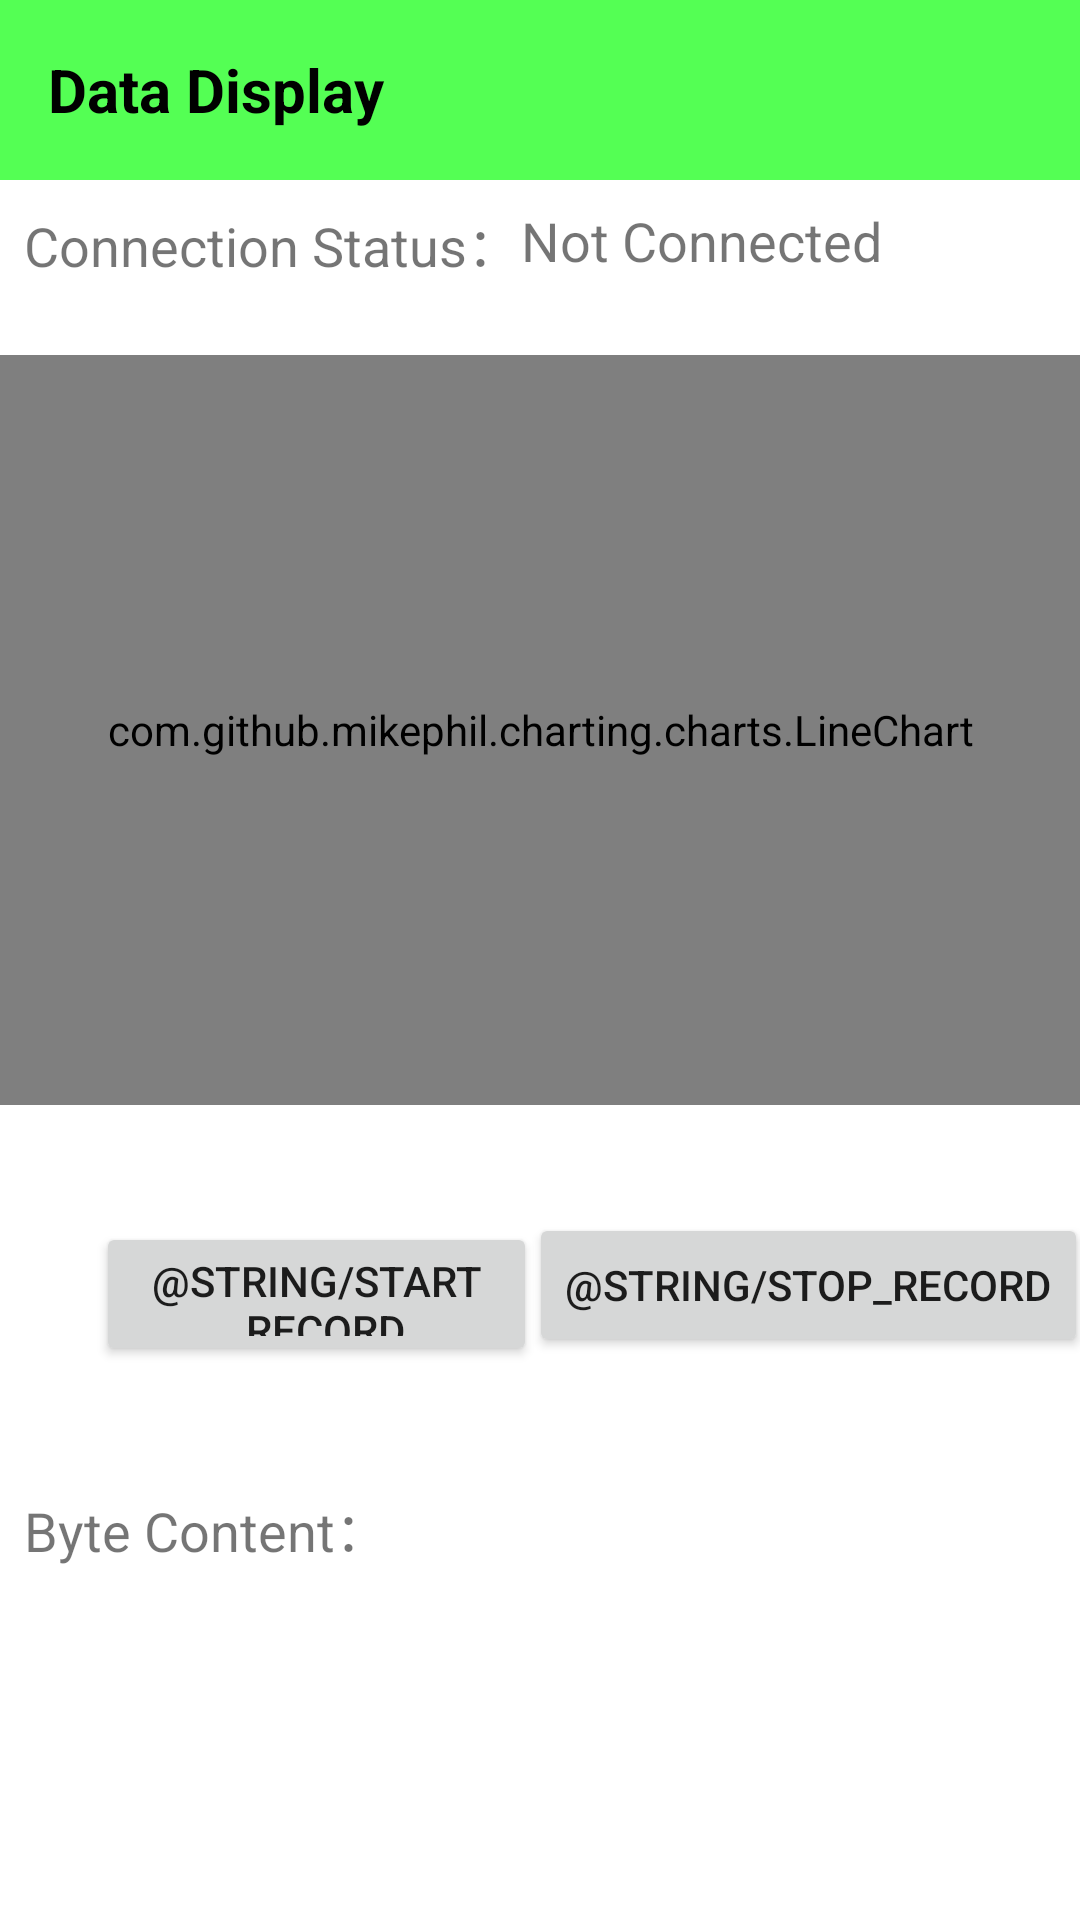

This screen was rendered from an Android layout file. Write that file and the resources it references.
<!-- AndroidManifest.xml: application theme Theme.Proto_emg -->
<!-- res/layout/byte_graph_view.xml -->
<?xml version="1.0" encoding="utf-8"?>
<androidx.constraintlayout.widget.ConstraintLayout xmlns:android="http://schemas.android.com/apk/res/android"
    xmlns:app="http://schemas.android.com/apk/res-auto"
    android:layout_width="match_parent"
             android:layout_height="match_parent">

    <androidx.appcompat.widget.Toolbar
        android:id="@+id/toolbar3"
        android:layout_width="match_parent"
        android:layout_height="60dp"
        android:background="#54FF54"
        android:minHeight="?attr/actionBarSize"
        android:theme="?attr/actionBarTheme"
        app:layout_constraintEnd_toEndOf="parent"
        app:layout_constraintHorizontal_bias="0.0"
        app:layout_constraintStart_toStartOf="parent"
        app:layout_constraintTop_toTopOf="parent">

        <TextView
            android:id="@+id/emg_title"
            android:layout_width="200dp"
            android:layout_height="wrap_content"
            android:text="@string/emg_title"
            android:textColor="@android:color/black"
            android:textSize="20sp"
            android:textStyle="bold" />
    </androidx.appcompat.widget.Toolbar>

    <TextView
        android:id="@+id/connectionView"
        android:layout_width="wrap_content"
        android:layout_height="wrap_content"
        android:layout_marginStart="8dp"
        android:layout_marginTop="8dp"
        android:text="@string/connection_status"
        android:textSize="18sp"
        app:layout_constraintStart_toStartOf="parent"
        app:layout_constraintTop_toBottomOf="@+id/toolbar3" />


    <TextView
        android:id="@+id/connection_state"
        android:layout_width="0dp"
        android:layout_height="0dp"
        android:text="@string/not_connected"
        android:textSize="18sp"
        app:layout_constraintBottom_toBottomOf="@+id/connectionView"
        app:layout_constraintEnd_toEndOf="parent"
        app:layout_constraintStart_toEndOf="@+id/connectionView"
        app:layout_constraintTop_toTopOf="@+id/connectionView" />

    <com.github.mikephil.charting.charts.LineChart
        android:id="@+id/chart1"
        android:layout_width="match_parent"
        android:layout_height="250dp"
        android:layout_marginTop="24dp"
        app:layout_constraintEnd_toEndOf="parent"
        app:layout_constraintHorizontal_bias="1.0"
        app:layout_constraintStart_toStartOf="parent"
        app:layout_constraintTop_toBottomOf="@+id/connectionView" />

    <TextView
        android:id="@+id/textView2"
        android:layout_width="wrap_content"
        android:layout_height="wrap_content"
        android:layout_marginStart="8dp"
        android:layout_marginTop="128dp"
        android:text="@string/byte_content"
        android:textSize="18sp"
        app:layout_constraintStart_toStartOf="parent"
        app:layout_constraintTop_toBottomOf="@+id/chart1" />

    <TextView
        android:id="@+id/byteView"
        android:layout_width="0dp"
        android:layout_height="0dp"
        android:textSize="18sp"
        app:layout_constraintBottom_toBottomOf="parent"
        app:layout_constraintEnd_toEndOf="parent"
        app:layout_constraintHorizontal_bias="1.0"
        app:layout_constraintStart_toEndOf="@+id/textView2"
        app:layout_constraintTop_toTopOf="@+id/textView2"
        app:layout_constraintVertical_bias="1.0" />

    <Button
        android:id="@+id/startRecordbtn"
        android:layout_width="147dp"
        android:layout_height="48dp"
        android:layout_marginStart="32dp"
        android:layout_marginTop="36dp"
        android:text="@string/start_record"
        app:layout_constraintBottom_toTopOf="@+id/textView2"
        app:layout_constraintStart_toStartOf="parent"
        app:layout_constraintTop_toBottomOf="@+id/chart1"
        app:layout_constraintVertical_bias="0.068" />

    <Button
        android:id="@+id/stopRecordbtn"
        android:layout_width="wrap_content"
        android:layout_height="wrap_content"
        android:layout_marginTop="36dp"
        android:text="@string/stop_record"
        app:layout_constraintEnd_toEndOf="parent"
        app:layout_constraintHorizontal_bias="0.514"
        app:layout_constraintStart_toEndOf="@+id/startRecordbtn"
        app:layout_constraintTop_toBottomOf="@+id/chart1" />
</androidx.constraintlayout.widget.ConstraintLayout>
<!-- resources referenced by this layout -->
<resources>
  <string name="byte_content">Byte Content：</string>
  <string name="connection_status">Connection Status：</string>
  <string name="emg_title">Data Display</string>
  <string name="not_connected">Not Connected</string>
  <style name="Theme.Proto_emg" parent="Theme.MaterialComponents.DayNight.DarkActionBar">
          
          <item name="colorPrimary">@color/purple_500</item>
          <item name="colorPrimaryVariant">@color/purple_700</item>
          <item name="colorOnPrimary">@color/white</item>
          
          <item name="colorSecondary">@color/teal_200</item>
          <item name="colorSecondaryVariant">@color/teal_700</item>
          <item name="colorOnSecondary">@color/black</item>
          
          <item name="android:statusBarColor" tools:targetApi="l">?attr/colorPrimaryVariant</item>
          
      </style>
  <!-- not gathered from this repository: default colours our renderer supplied (Android Studio template values) -->
  <color name="purple_500">#FF6200EE</color>
  <color name="purple_700">#FF3700B3</color>
  <color name="teal_200">#FF03DAC5</color>
  <color name="teal_700">#FF018786</color>
  <color name="black">#FF000000</color>
  <color name="white">#FFFFFFFF</color>
</resources>
